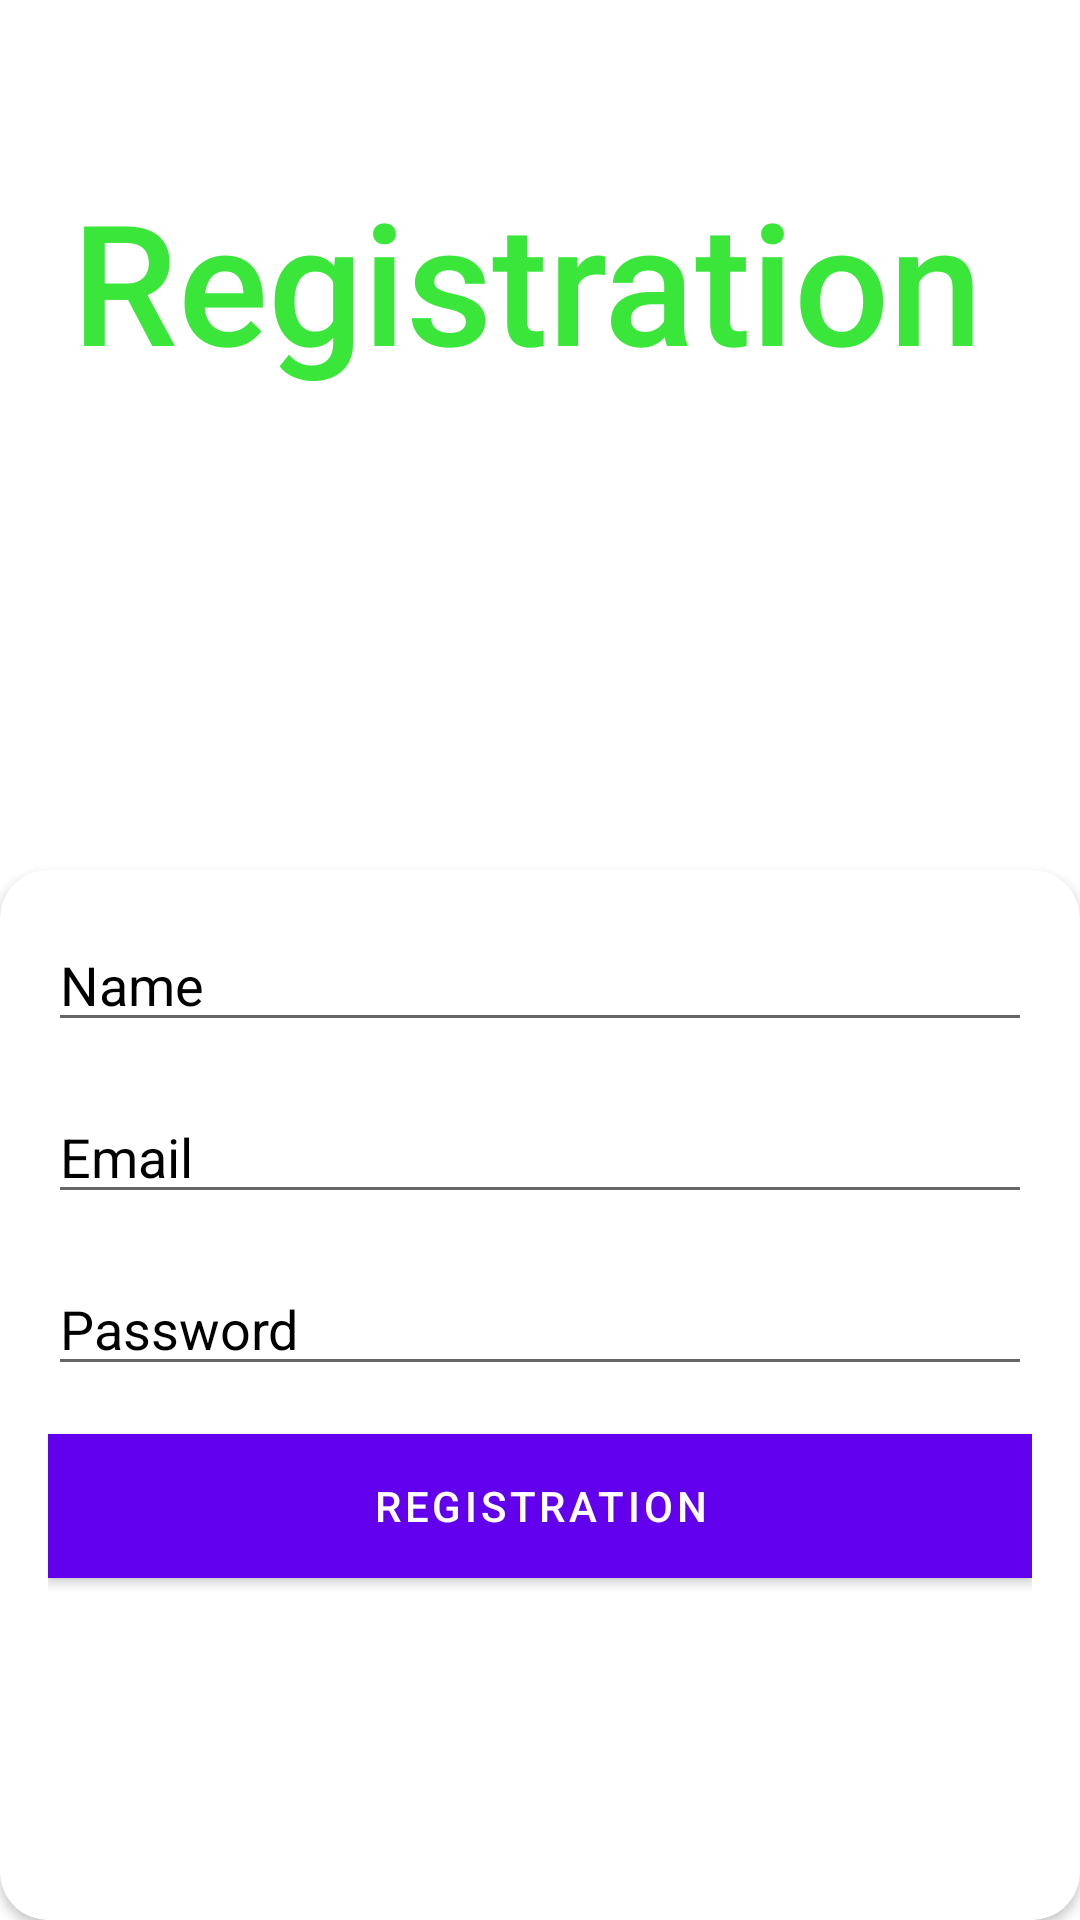

Write the Android layout XML for this screen, with the resource values it uses.
<!-- AndroidManifest.xml: application theme Theme.MaterialComponents.DayNight.NoActionBar -->
<!-- res/layout/activity_registration.xml -->
<?xml version="1.0" encoding="utf-8"?>
<androidx.constraintlayout.widget.ConstraintLayout xmlns:android="http://schemas.android.com/apk/res/android"
    xmlns:app="http://schemas.android.com/apk/res-auto"
    xmlns:tools="http://schemas.android.com/tools"
    android:id="@+id/main"
    android:layout_width="match_parent"
    android:layout_height="match_parent"
    tools:context=".AuthorizationActivity">

    <ImageView
        android:id="@+id/backgroud_img"
        android:layout_width="match_parent"
        android:layout_height="match_parent"
        android:scaleType="fitXY"
        android:src="@drawable/rick_and_morty_logo"
        app:layout_constraintBottom_toBottomOf="parent"
        app:layout_constraintEnd_toEndOf="parent"
        app:layout_constraintHorizontal_bias="1.0"
        app:layout_constraintStart_toStartOf="parent"
        app:layout_constraintTop_toTopOf="parent"
        app:layout_constraintVertical_bias="1.0" />


    <TextView
        android:id="@+id/title_text"
        android:layout_width="wrap_content"
        android:layout_height="wrap_content"
        android:layout_marginStart="24dp"
        android:layout_marginTop="56dp"
        android:text="@string/register"
        android:textColor="@color/green"
        android:textSize="56sp"
        android:theme="@style/AppTheme"
        app:layout_constraintStart_toStartOf="parent"
        app:layout_constraintTop_toTopOf="parent" />

    <androidx.cardview.widget.CardView
        android:id="@+id/input_container"
        android:layout_width="0dp"
        android:layout_height="350dp"
        app:layout_constraintBottom_toBottomOf="parent"
        app:layout_constraintStart_toStartOf="parent"
        app:layout_constraintEnd_toEndOf="parent"
        app:cardBackgroundColor="@color/white"
        app:cardCornerRadius="16dp">

        <LinearLayout
            android:layout_width="match_parent"
            android:layout_height="match_parent"
            android:orientation="vertical"
            android:padding="16dp">

            <EditText
                android:id="@+id/username_input"
                android:layout_width="match_parent"
                android:layout_height="wrap_content"
                android:hint="Name"
                android:inputType="textPersonName"
                android:textColorHint="@color/black"
                android:textColor="@color/black"
                android:layout_marginBottom="16dp" />


            <EditText
                android:id="@+id/email_input"
                android:layout_width="match_parent"
                android:layout_height="wrap_content"
                android:hint="Email"
                android:inputType="textEmailAddress"
                android:textColorHint="@color/black"
                android:textColor="@color/black"
                android:layout_marginBottom="16dp" />

            <EditText
                android:id="@+id/password_input"
                android:layout_width="match_parent"
                android:layout_height="wrap_content"
                android:hint="Password"
                android:inputType="textPassword"
                android:textColorHint="@color/black"
                android:textColor="@color/black"
                android:layout_marginBottom="16dp" />

            <Button
                android:id="@+id/register_second_button"
                android:layout_width="match_parent"
                android:layout_height="wrap_content"
                android:text="@string/register"
                android:background="@color/purple_500"/>

        </LinearLayout>
    </androidx.cardview.widget.CardView>



</androidx.constraintlayout.widget.ConstraintLayout>
<!-- resources referenced by this layout -->
<resources>
  <color name="black">#FF000000</color>
  <color name="green">#39E639</color>
  <color name="purple_500">#FF6200EE</color>
  <color name="white">#FFFFFFFF</color>
  <string name="register">Registration</string>
  <style name="AppTheme" parent="Theme.MaterialComponents.DayNight.NoActionBar">
          <item name="android:fontFamily">sans-serif-medium</item>
      </style>
</resources>
